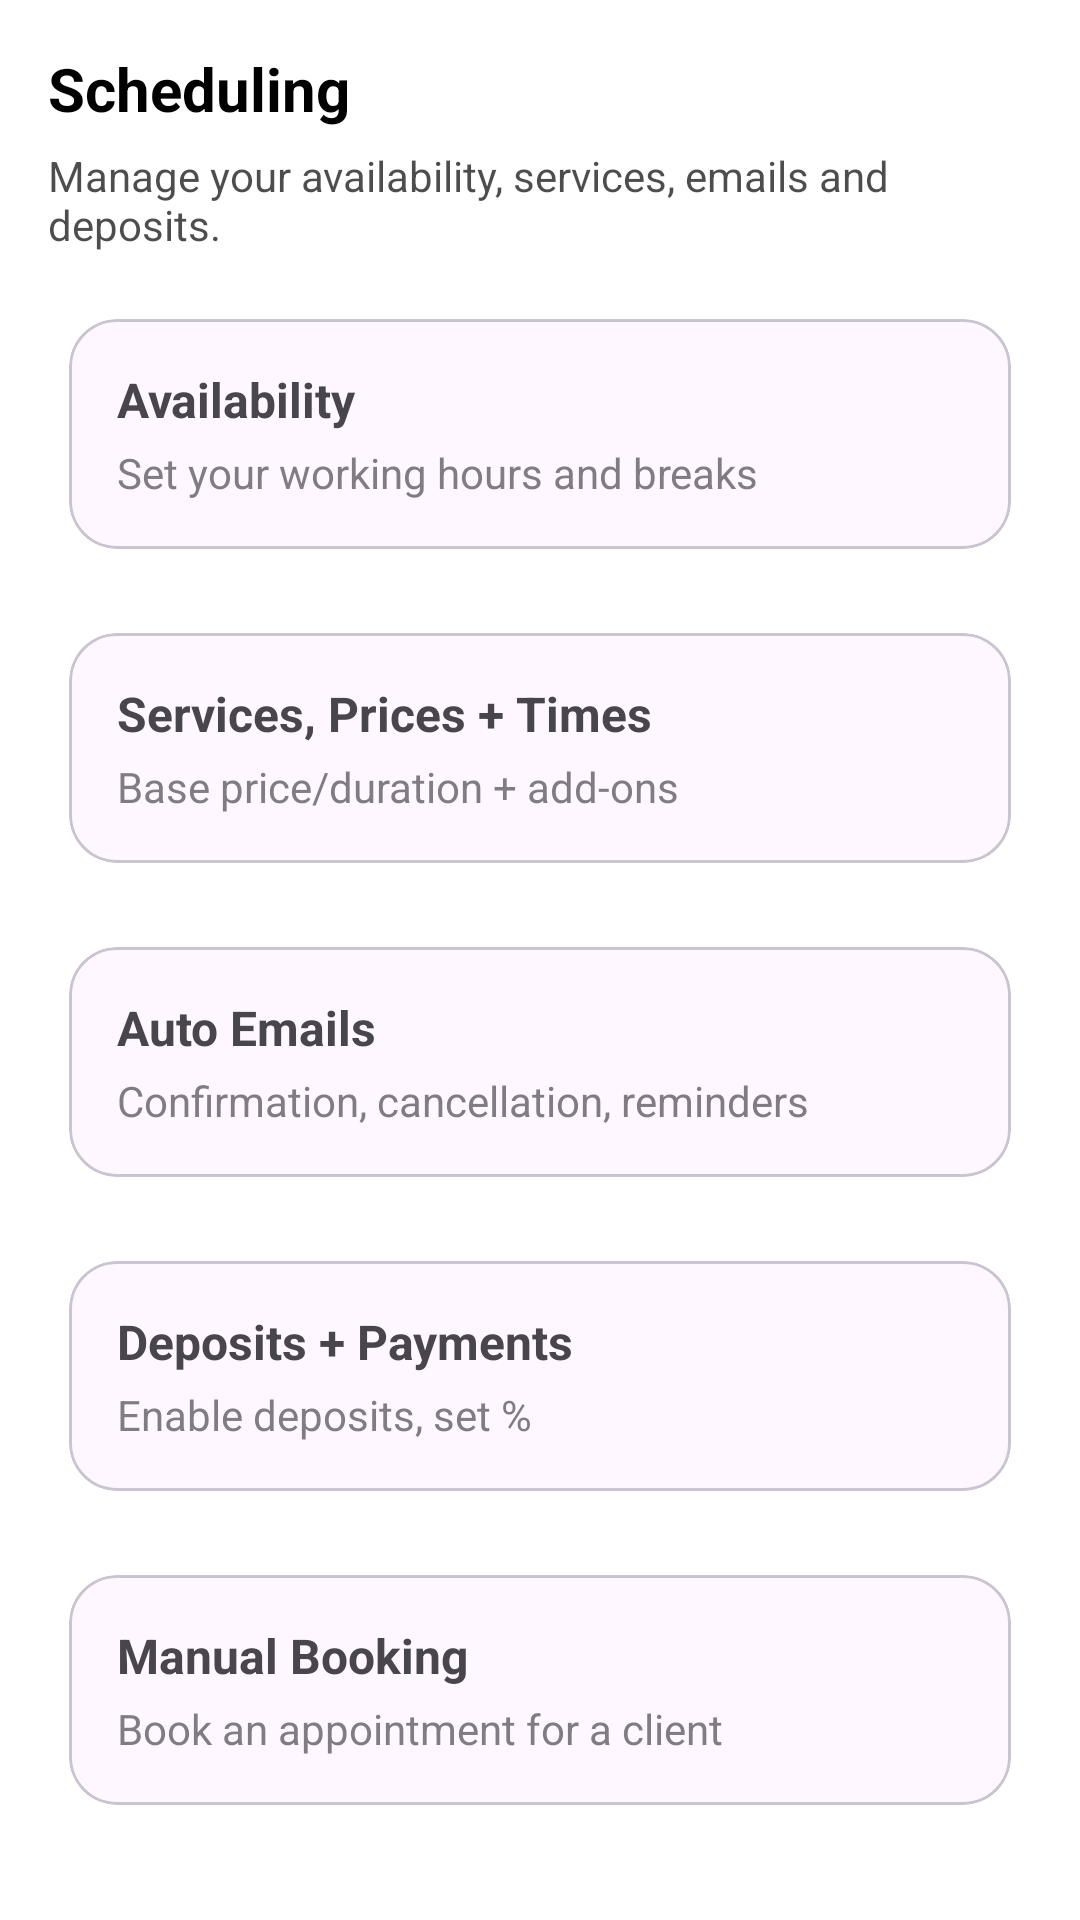

Android layout source for this screen:
<!-- AndroidManifest.xml: application theme Theme.Selah -->
<!-- res/layout/activity_sp_scheduling.xml -->
<?xml version="1.0" encoding="utf-8"?>
<androidx.constraintlayout.widget.ConstraintLayout
    xmlns:android="http://schemas.android.com/apk/res/android"
    xmlns:app="http://schemas.android.com/apk/res-auto"
    android:layout_width="match_parent"
    android:layout_height="match_parent"
    android:padding="16dp"
    android:background="@android:color/white">

    <TextView
        android:id="@+id/tvTitle"
        android:layout_width="0dp"
        android:layout_height="wrap_content"
        android:text="Scheduling"
        android:textStyle="bold"
        android:textSize="20sp"
        android:textColor="@android:color/black"
        app:layout_constraintTop_toTopOf="parent"
        app:layout_constraintStart_toStartOf="parent"
        app:layout_constraintEnd_toEndOf="parent"/>

    <TextView
        android:id="@+id/tvSubtitle"
        android:layout_width="0dp"
        android:layout_height="wrap_content"
        android:text="Manage your availability, services, emails and deposits."
        android:textColor="@android:color/black"
        android:alpha="0.7"
        android:layout_marginTop="6dp"
        app:layout_constraintTop_toBottomOf="@id/tvTitle"
        app:layout_constraintStart_toStartOf="parent"
        app:layout_constraintEnd_toEndOf="parent"/>

    <LinearLayout
        android:id="@+id/containerCards"
        android:layout_width="0dp"
        android:layout_height="0dp"
        android:orientation="vertical"
        android:layout_marginTop="14dp"
        app:layout_constraintTop_toBottomOf="@id/tvSubtitle"
        app:layout_constraintBottom_toBottomOf="parent"
        app:layout_constraintStart_toStartOf="parent"
        app:layout_constraintEnd_toEndOf="parent">

        <com.google.android.material.card.MaterialCardView
            android:id="@+id/cardAvailability"
            android:layout_width="match_parent"
            android:layout_height="wrap_content"
            android:layout_marginBottom="12dp"
            app:cardCornerRadius="16dp"
            app:cardUseCompatPadding="true">

            <LinearLayout
                android:layout_width="match_parent"
                android:layout_height="wrap_content"
                android:padding="16dp"
                android:orientation="vertical">

                <TextView
                    android:layout_width="wrap_content"
                    android:layout_height="wrap_content"
                    android:text="Availability"
                    android:textStyle="bold"
                    android:textSize="16sp"/>

                <TextView
                    android:layout_width="wrap_content"
                    android:layout_height="wrap_content"
                    android:text="Set your working hours and breaks"
                    android:alpha="0.7"
                    android:paddingTop="4dp"/>
            </LinearLayout>
        </com.google.android.material.card.MaterialCardView>

        <com.google.android.material.card.MaterialCardView
            android:id="@+id/cardServices"
            android:layout_width="match_parent"
            android:layout_height="wrap_content"
            android:layout_marginBottom="12dp"
            app:cardCornerRadius="16dp"
            app:cardUseCompatPadding="true">

            <LinearLayout
                android:layout_width="match_parent"
                android:layout_height="wrap_content"
                android:padding="16dp"
                android:orientation="vertical">

                <TextView
                    android:layout_width="wrap_content"
                    android:layout_height="wrap_content"
                    android:text="Services, Prices + Times"
                    android:textStyle="bold"
                    android:textSize="16sp"/>

                <TextView
                    android:layout_width="wrap_content"
                    android:layout_height="wrap_content"
                    android:text="Base price/duration + add-ons"
                    android:alpha="0.7"
                    android:paddingTop="4dp"/>
            </LinearLayout>
        </com.google.android.material.card.MaterialCardView>

        <com.google.android.material.card.MaterialCardView
            android:id="@+id/cardEmails"
            android:layout_width="match_parent"
            android:layout_height="wrap_content"
            android:layout_marginBottom="12dp"
            app:cardCornerRadius="16dp"
            app:cardUseCompatPadding="true">

            <LinearLayout
                android:layout_width="match_parent"
                android:layout_height="wrap_content"
                android:padding="16dp"
                android:orientation="vertical">

                <TextView
                    android:layout_width="wrap_content"
                    android:layout_height="wrap_content"
                    android:text="Auto Emails"
                    android:textStyle="bold"
                    android:textSize="16sp"/>

                <TextView
                    android:layout_width="wrap_content"
                    android:layout_height="wrap_content"
                    android:text="Confirmation, cancellation, reminders"
                    android:alpha="0.7"
                    android:paddingTop="4dp"/>
            </LinearLayout>
        </com.google.android.material.card.MaterialCardView>

        <com.google.android.material.card.MaterialCardView
            android:id="@+id/cardPayments"
            android:layout_width="match_parent"
            android:layout_height="wrap_content"
            android:layout_marginBottom="12dp"
            app:cardCornerRadius="16dp"
            app:cardUseCompatPadding="true">

            <LinearLayout
                android:layout_width="match_parent"
                android:layout_height="wrap_content"
                android:padding="16dp"
                android:orientation="vertical">

                <TextView
                    android:layout_width="wrap_content"
                    android:layout_height="wrap_content"
                    android:text="Deposits + Payments"
                    android:textStyle="bold"
                    android:textSize="16sp"/>

                <TextView
                    android:layout_width="wrap_content"
                    android:layout_height="wrap_content"
                    android:text="Enable deposits, set %"
                    android:alpha="0.7"
                    android:paddingTop="4dp"/>
            </LinearLayout>
        </com.google.android.material.card.MaterialCardView>

        <com.google.android.material.card.MaterialCardView
            android:id="@+id/cardManualBooking"
            android:layout_width="match_parent"
            android:layout_height="wrap_content"
            app:cardCornerRadius="16dp"
            app:cardUseCompatPadding="true">

            <LinearLayout
                android:layout_width="match_parent"
                android:layout_height="wrap_content"
                android:padding="16dp"
                android:orientation="vertical">

                <TextView
                    android:layout_width="wrap_content"
                    android:layout_height="wrap_content"
                    android:text="Manual Booking"
                    android:textStyle="bold"
                    android:textSize="16sp"/>

                <TextView
                    android:layout_width="wrap_content"
                    android:layout_height="wrap_content"
                    android:text="Book an appointment for a client"
                    android:alpha="0.7"
                    android:paddingTop="4dp"/>
            </LinearLayout>
        </com.google.android.material.card.MaterialCardView>

    </LinearLayout>

</androidx.constraintlayout.widget.ConstraintLayout>
<!-- resources referenced by this layout -->
<resources>
  <style name="Theme.Selah" parent="Theme.Material3.DayNight.NoActionBar">
          
          <item name="android:statusBarColor">@android:color/transparent</item>
          <item name="android:navigationBarColor">@android:color/black</item>
      </style>
</resources>
